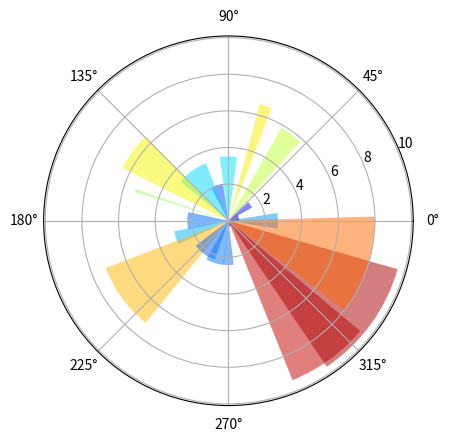

Source code (Python):
import numpy as np
import matplotlib.pyplot as plt
%matplotlib inline

N = 20
θ = np.linspace(0.0, 2 * np.pi, N, endpoint=False)
radii = 10 * np.random.rand(N)
width = np.pi / 4 * np.random.rand(N)

ax = plt.subplot(111, polar=True)
bars = ax.bar(θ, radii, width=width, bottom=0.0)

# Use custom colors and opacity
for r, bar in zip(radii, bars):
    bar.set_facecolor(plt.cm.jet(r / 10.))
    bar.set_alpha(0.5)

plt.show()

for i in range(5):
    print('foobar')